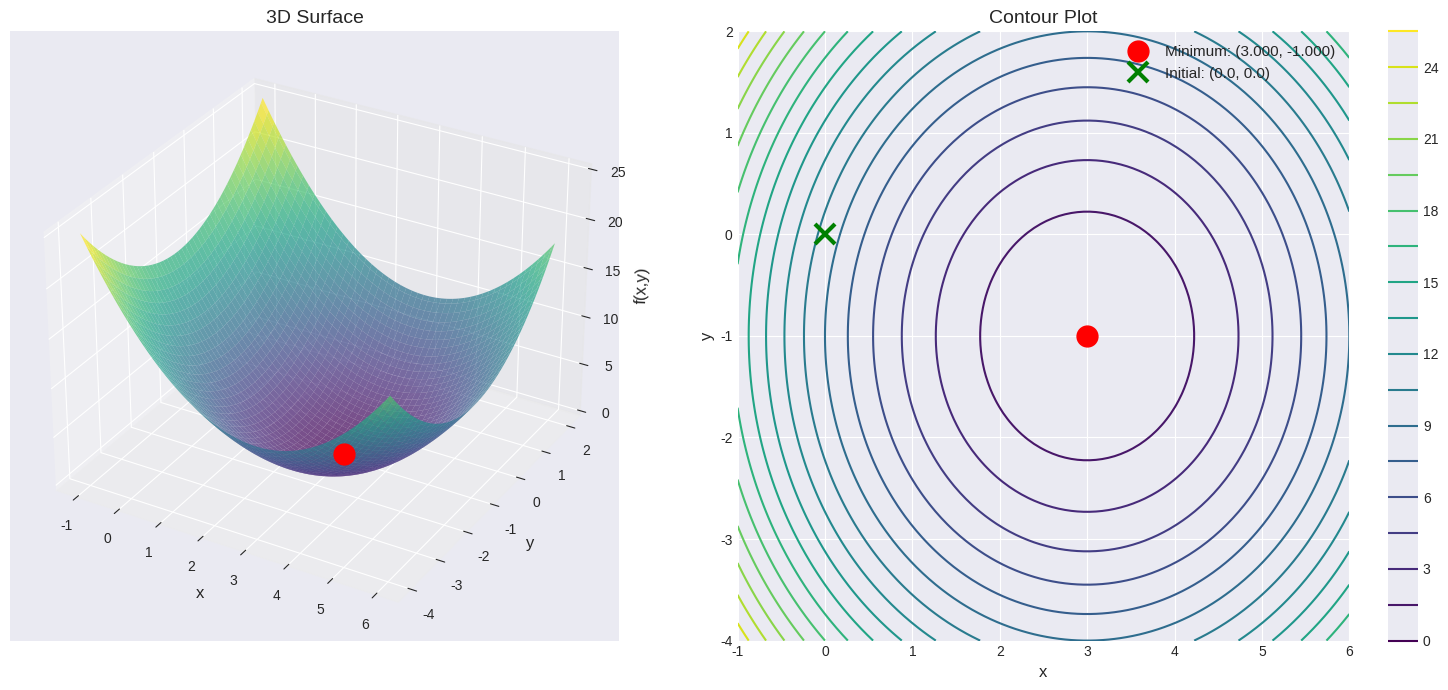
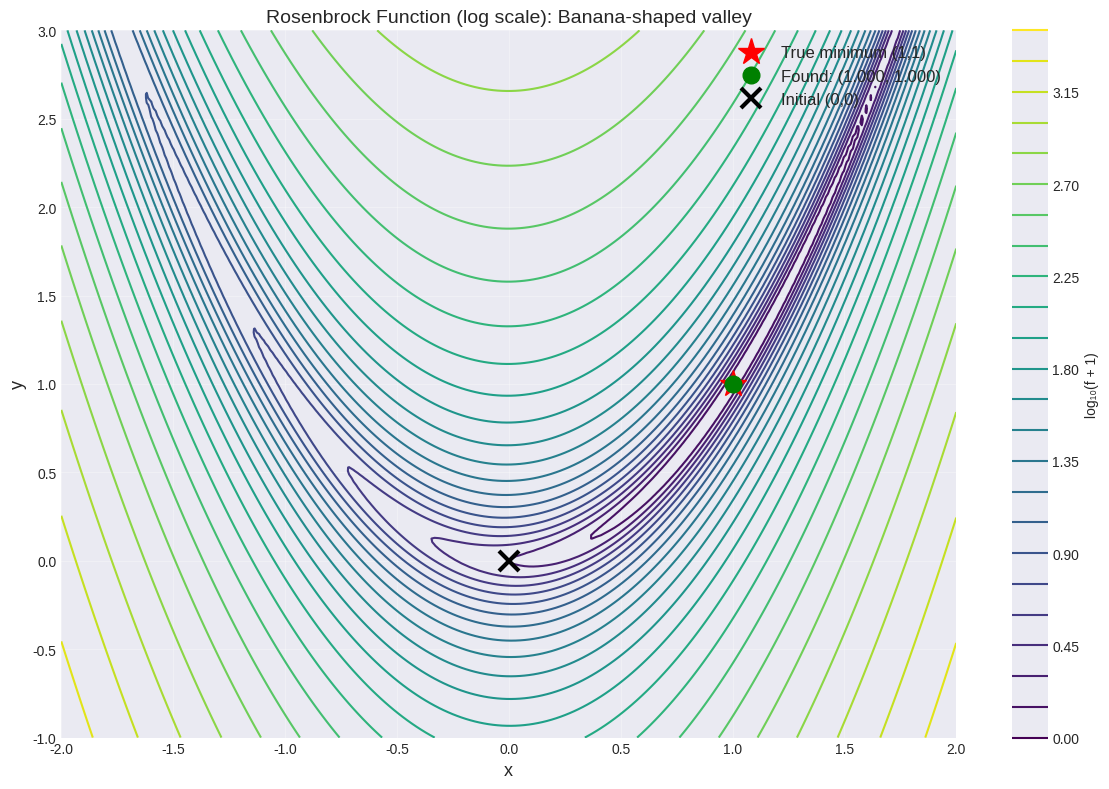
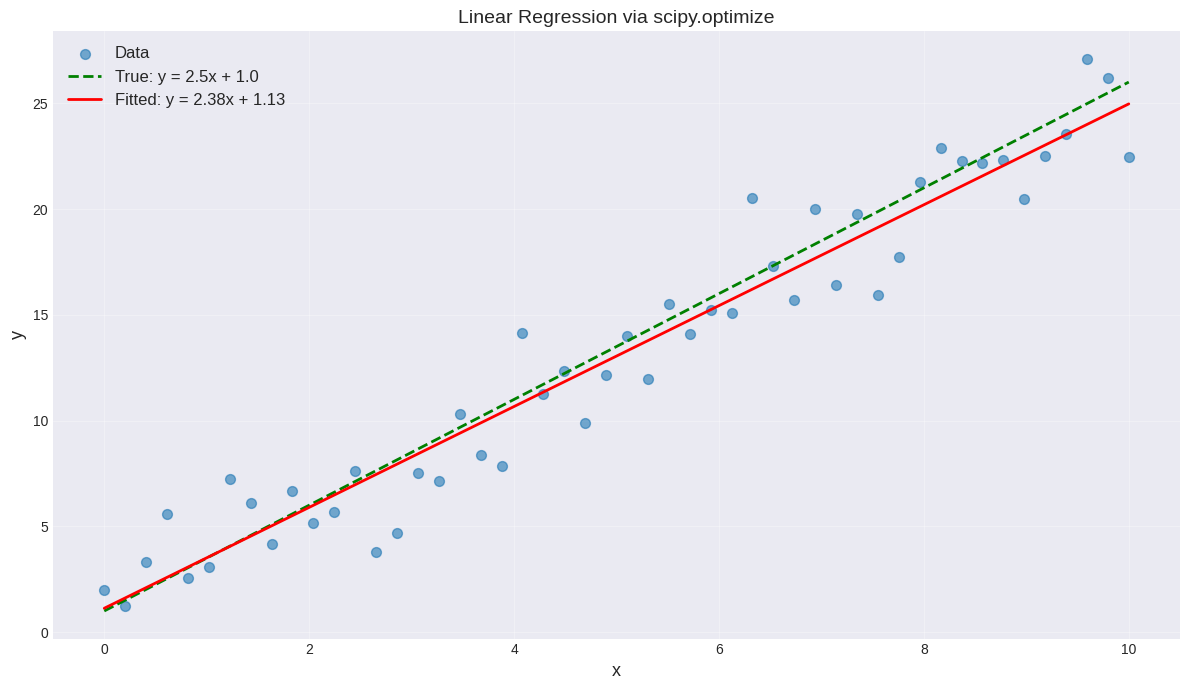
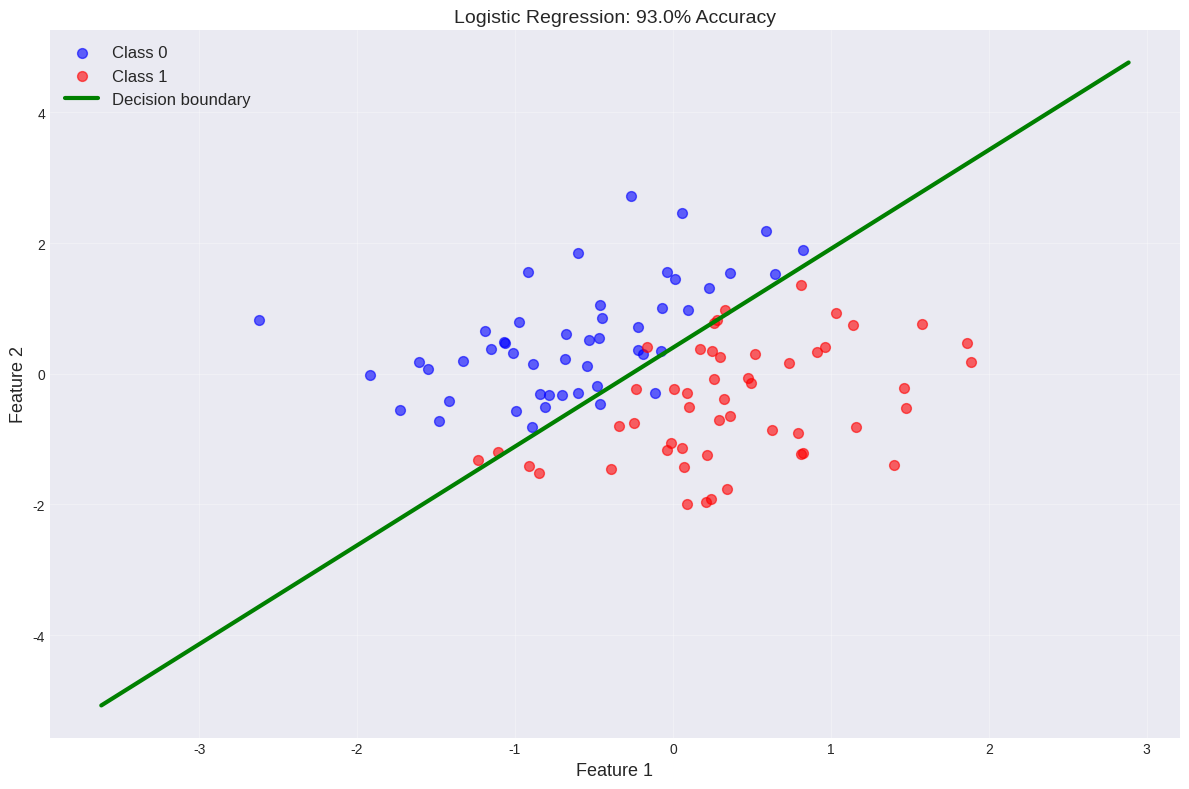

Recreate these plots in Python, in order.
import numpy as np
from scipy import optimize
import matplotlib.pyplot as plt
from mpl_toolkits.mplot3d import Axes3D

np.set_printoptions(precision=4, suppress=True)
plt.style.use('seaborn-v0_8-darkgrid')

print("Multivariate optimization module loaded")

# Define objective function
def f(x):
    return (x[0] - 3)**2 + (x[1] + 1)**2

# Initial guess
x0 = np.array([0.0, 0.0])

# Optimize
result = optimize.minimize(f, x0, method='BFGS')

print("Minimize f(x,y) = (x-3)² + (y+1)²")
print("\nOptimization result:")
print(f"  Minimum at: x = {result.x}")
print(f"  Minimum value: f = {result.fun:.6f}")
print(f"  Function evaluations: {result.nfev}")
print(f"  Success: {result.success}")
print(f"\nAnalytical solution: (3, -1)")
print(f"Error: {np.linalg.norm(result.x - np.array([3, -1])):.2e}")

# Visualize
x = np.linspace(-1, 6, 100)
y = np.linspace(-4, 2, 100)
X, Y = np.meshgrid(x, y)
Z = (X - 3)**2 + (Y + 1)**2

fig = plt.figure(figsize=(16, 7))

# 3D surface
ax1 = fig.add_subplot(121, projection='3d')
surf = ax1.plot_surface(X, Y, Z, cmap='viridis', alpha=0.7)
ax1.plot([result.x[0]], [result.x[1]], [result.fun], 'ro', markersize=15,
         label='Minimum')
ax1.set_xlabel('x', fontsize=12)
ax1.set_ylabel('y', fontsize=12)
ax1.set_zlabel('f(x,y)', fontsize=12)
ax1.set_title('3D Surface', fontsize=14)

# Contour plot
ax2 = fig.add_subplot(122)
contour = ax2.contour(X, Y, Z, levels=20, cmap='viridis')
ax2.plot(result.x[0], result.x[1], 'ro', markersize=15, 
         label=f'Minimum: ({result.x[0]:.3f}, {result.x[1]:.3f})')
ax2.plot(x0[0], x0[1], 'gx', markersize=15, markeredgewidth=3,
         label=f'Initial: ({x0[0]}, {x0[1]})')
ax2.set_xlabel('x', fontsize=12)
ax2.set_ylabel('y', fontsize=12)
ax2.set_title('Contour Plot', fontsize=14)
ax2.legend(fontsize=11)
plt.colorbar(contour, ax=ax2)

plt.tight_layout()
plt.show()

print("\nBFGS successfully found the minimum!")

# Rosenbrock function: classic test case
def rosenbrock(x):
    """f(x,y) = (1-x)² + 100(y-x²)²"""
    return (1 - x[0])**2 + 100*(x[1] - x[0]**2)**2

def rosenbrock_grad(x):
    """Analytical gradient"""
    df_dx = -2*(1 - x[0]) - 400*x[0]*(x[1] - x[0]**2)
    df_dy = 200*(x[1] - x[0]**2)
    return np.array([df_dx, df_dy])

x0 = np.array([0.0, 0.0])

print("Rosenbrock Function: (1-x)² + 100(y-x²)²")
print("Known minimum: (1, 1), f = 0\n")

# Case 1: Without gradient (numerical)
result1 = optimize.minimize(rosenbrock, x0, method='BFGS')

# Case 2: With analytical gradient
result2 = optimize.minimize(rosenbrock, x0, jac=rosenbrock_grad, method='BFGS')

print("WITHOUT gradient (numerical derivatives):")
print(f"  Minimum: {result1.x}")
print(f"  f(x): {result1.fun:.8f}")
print(f"  Function evaluations: {result1.nfev}")
print(f"  Iterations: {result1.nit}")

print("\nWITH analytical gradient:")
print(f"  Minimum: {result2.x}")
print(f"  f(x): {result2.fun:.8f}")
print(f"  Function evaluations: {result2.nfev}")
print(f"  Iterations: {result2.nit}")

print(f"\nImprovement: {result1.nfev/result2.nfev:.1f}x fewer evaluations!")

# Visualize Rosenbrock (banana-shaped valley)
x = np.linspace(-2, 2, 200)
y = np.linspace(-1, 3, 200)
X, Y = np.meshgrid(x, y)
Z = (1 - X)**2 + 100*(Y - X**2)**2

plt.figure(figsize=(12, 8))
# Use log scale for better visualization
contour = plt.contour(X, Y, np.log10(Z + 1), levels=30, cmap='viridis')
plt.plot(1, 1, 'r*', markersize=20, label='True minimum (1,1)')
plt.plot(result2.x[0], result2.x[1], 'go', markersize=12, 
         label=f'Found: ({result2.x[0]:.3f}, {result2.x[1]:.3f})')
plt.plot(x0[0], x0[1], 'kx', markersize=15, markeredgewidth=3,
         label='Initial (0,0)')
plt.xlabel('x', fontsize=13)
plt.ylabel('y', fontsize=13)
plt.title('Rosenbrock Function (log scale): Banana-shaped valley', fontsize=14)
plt.legend(fontsize=12)
plt.colorbar(contour, label='log₁₀(f + 1)')
plt.grid(True, alpha=0.3)
plt.tight_layout()
plt.show()

print("\nProviding gradient significantly improves performance!")

# Generate synthetic data
np.random.seed(42)
n = 50
x_data = np.linspace(0, 10, n)
true_m, true_b = 2.5, 1.0
y_data = true_m * x_data + true_b + np.random.randn(n) * 2  # Add noise

# Mean Squared Error loss
def mse_loss(params):
    m, b = params
    predictions = m * x_data + b
    return np.mean((y_data - predictions)**2)

# Gradient
def mse_gradient(params):
    m, b = params
    predictions = m * x_data + b
    errors = y_data - predictions
    dm = -2 * np.mean(x_data * errors)
    db = -2 * np.mean(errors)
    return np.array([dm, db])

# Initial guess
params0 = np.array([0.0, 0.0])

# Optimize
result = optimize.minimize(mse_loss, params0, jac=mse_gradient, method='BFGS')

m_opt, b_opt = result.x
mse_opt = result.fun

print("Linear Regression via Optimization")
print(f"  Data: {n} points with noise")
print(f"  Model: y = mx + b")
print(f"  Loss: Mean Squared Error\n")

print("True parameters:")
print(f"  m = {true_m}, b = {true_b}")

print("\nOptimized parameters:")
print(f"  m = {m_opt:.4f}")
print(f"  b = {b_opt:.4f}")
print(f"  MSE = {mse_opt:.4f}")
print(f"  Iterations: {result.nit}")

# Compare with numpy's polyfit (analytical solution)
m_np, b_np = np.polyfit(x_data, y_data, 1)
print(f"\nNumPy polyfit (analytical):")
print(f"  m = {m_np:.4f}, b = {b_np:.4f}")
print(f"  Match: {np.allclose([m_opt, b_opt], [m_np, b_np])}")

# Visualize
plt.figure(figsize=(12, 7))
plt.scatter(x_data, y_data, alpha=0.6, s=50, label='Data')
x_line = np.linspace(0, 10, 100)
plt.plot(x_line, true_m*x_line + true_b, 'g--', linewidth=2, 
         label=f'True: y = {true_m}x + {true_b}')
plt.plot(x_line, m_opt*x_line + b_opt, 'r-', linewidth=2,
         label=f'Fitted: y = {m_opt:.2f}x + {b_opt:.2f}')
plt.xlabel('x', fontsize=13)
plt.ylabel('y', fontsize=13)
plt.title('Linear Regression via scipy.optimize', fontsize=14)
plt.legend(fontsize=12)
plt.grid(True, alpha=0.3)
plt.tight_layout()
plt.show()

print("\nOptimization matches analytical solution!")

# Generate binary classification data
np.random.seed(42)
n = 100
X = np.random.randn(n, 2)  # 2 features
true_w = np.array([2.0, -1.5])
true_b = 0.5
y = (X @ true_w + true_b + np.random.randn(n)*0.5 > 0).astype(float)

# Sigmoid function
def sigmoid(z):
    return 1 / (1 + np.exp(-np.clip(z, -500, 500)))  # Clip for numerical stability

# Cross-entropy loss
def cross_entropy_loss(params):
    w = params[:-1]
    b = params[-1]
    z = X @ w + b
    y_pred = sigmoid(z)
    # Add small epsilon to avoid log(0)
    epsilon = 1e-10
    loss = -np.mean(y * np.log(y_pred + epsilon) + 
                    (1 - y) * np.log(1 - y_pred + epsilon))
    return loss

# Gradient
def cross_entropy_gradient(params):
    w = params[:-1]
    b = params[-1]
    z = X @ w + b
    y_pred = sigmoid(z)
    error = y_pred - y
    dw = X.T @ error / n
    db = np.mean(error)
    return np.concatenate([dw, [db]])

# Initial guess
params0 = np.zeros(3)  # [w1, w2, b]

# Optimize
result = optimize.minimize(cross_entropy_loss, params0, 
                          jac=cross_entropy_gradient, method='BFGS')

w_opt = result.x[:-1]
b_opt = result.x[-1]

# Accuracy
y_pred = sigmoid(X @ w_opt + b_opt) > 0.5
accuracy = np.mean(y_pred == y) * 100

print("Logistic Regression (Binary Classification)")
print(f"  Data: {n} samples, 2 features")
print(f"  Model: σ(w·x + b)")
print(f"  Loss: Cross-entropy\n")

print("True parameters:")
print(f"  w = {true_w}")
print(f"  b = {true_b:.2f}")

print("\nOptimized parameters:")
print(f"  w = {w_opt}")
print(f"  b = {b_opt:.4f}")
print(f"  Loss = {result.fun:.4f}")
print(f"  Accuracy = {accuracy:.1f}%")
print(f"  Iterations: {result.nit}")

# Visualize decision boundary
plt.figure(figsize=(12, 8))
plt.scatter(X[y==0, 0], X[y==0, 1], c='blue', alpha=0.6, s=50, label='Class 0')
plt.scatter(X[y==1, 0], X[y==1, 1], c='red', alpha=0.6, s=50, label='Class 1')

# Decision boundary: w1*x1 + w2*x2 + b = 0
x1_boundary = np.linspace(X[:, 0].min()-1, X[:, 0].max()+1, 100)
x2_boundary = -(w_opt[0]*x1_boundary + b_opt) / w_opt[1]
plt.plot(x1_boundary, x2_boundary, 'g-', linewidth=3, 
         label='Decision boundary')

plt.xlabel('Feature 1', fontsize=13)
plt.ylabel('Feature 2', fontsize=13)
plt.title(f'Logistic Regression: {accuracy:.1f}% Accuracy', fontsize=14)
plt.legend(fontsize=12)
plt.grid(True, alpha=0.3)
plt.tight_layout()
plt.show()

print("\nSuccessfully trained logistic regression classifier!")

# Compare methods on Rosenbrock
print("Method Comparison on Rosenbrock Function\n")
print(f"{'Method':<15} {'Min':<20} {'f(x)':<12} {'nfev':<8} {'nit':<6}")
print("="*70)

x0 = np.array([0.0, 0.0])
methods = ['BFGS', 'L-BFGS-B', 'CG', 'Nelder-Mead', 'Powell']

for method in methods:
    if method in ['BFGS', 'CG']:
        result = optimize.minimize(rosenbrock, x0, jac=rosenbrock_grad, method=method)
    else:
        result = optimize.minimize(rosenbrock, x0, method=method)
    
    x_str = f"({result.x[0]:.4f}, {result.x[1]:.4f})"
    print(f"{method:<15} {x_str:<20} {result.fun:<12.6f} {result.nfev:<8} {result.nit:<6}")

print("\nAll methods converge to (1, 1), but with different efficiency!")
print("BFGS/L-BFGS-B: Best balance of speed and accuracy")
print("Nelder-Mead: Slowest but needs no gradient")